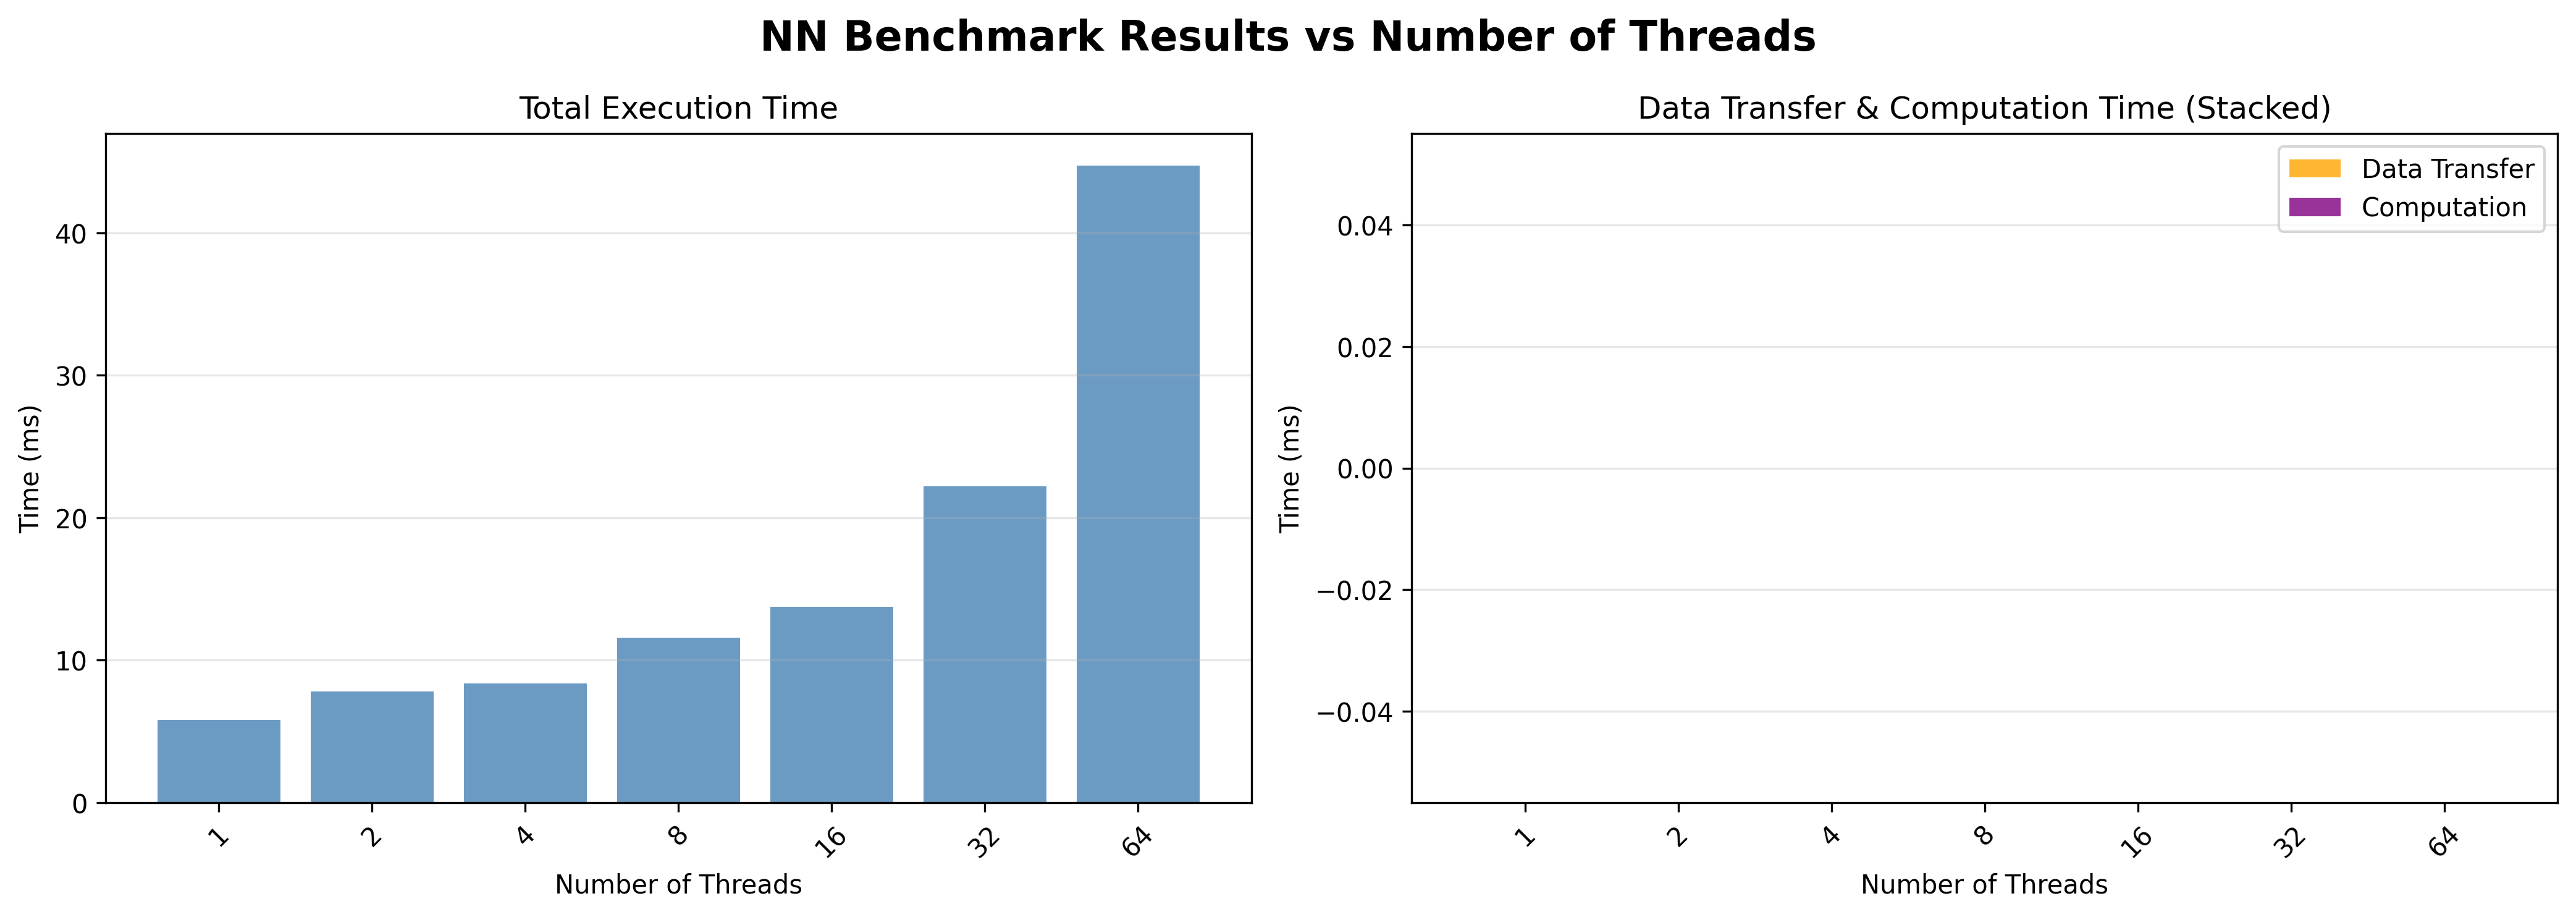

The table this chart was drawn from, first rows:
benchmark, data_loc, exec_loc, sm_percentage, num_threads, iteration, total_time_ms, data_transfer_time_ms, computation_time_ms, avg_total_ms, max_total_ms, min_total_ms, avg_transfer_ms, avg_computation_ms
nn, cpu, cpu, 100.0, 1.0, 5.0, 5.801, 0.0, 0.0, 5.825, 5.861, 5.801, 0.0, 0.0
nn, cpu, cpu, 100.0, 2.0, 5.0, 8.062, 0.0, 0.0, 7.828, 8.351, 7.292, 0.0, 0.0
nn, cpu, cpu, 100.0, 4.0, 5.0, 9.273, 0.0, 0.0, 8.383, 9.273, 7.965, 0.0, 0.0
nn, cpu, cpu, 100.0, 8.0, 5.0, 11.45, 0.0, 0.0, 11.57, 11.95, 10.99, 0.0, 0.0
nn, cpu, cpu, 100.0, 16.0, 5.0, 13.58, 0.0, 0.0, 13.75, 13.94, 13.58, 0.0, 0.0
nn, cpu, cpu, 100.0, 32.0, 5.0, 21.55, 0.0, 0.0, 22.2, 22.81, 21.34, 0.0, 0.0
nn, cpu, cpu, 100.0, 64.0, 5.0, 52.68, 0.0, 0.0, 44.74, 52.68, 39.72, 0.0, 0.0
